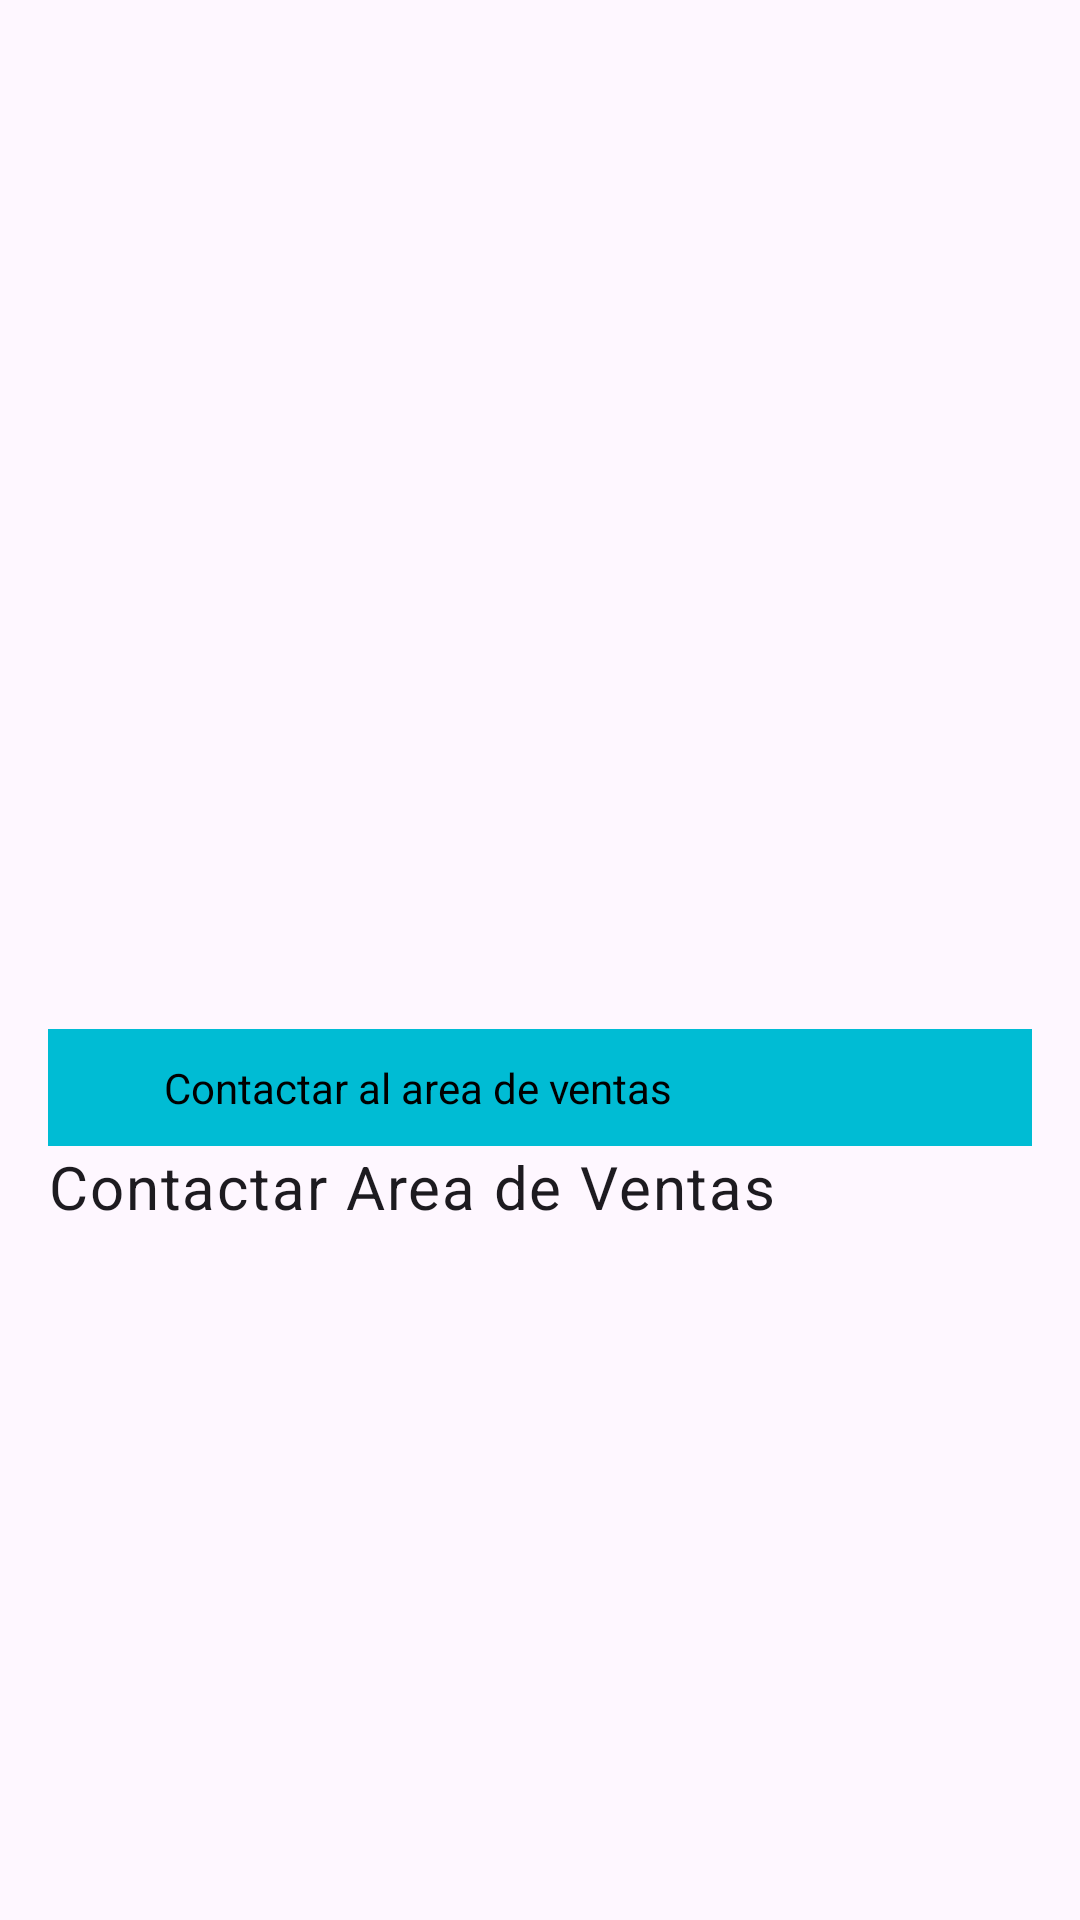

The Android layout XML behind this screen, and the referenced resources:
<!-- AndroidManifest.xml: application theme Theme.SprintM6 -->
<!-- res/layout/fragment_body.xml -->
<?xml version="1.0" encoding="utf-8"?>
<ScrollView xmlns:android="http://schemas.android.com/apk/res/android"
    xmlns:tools="http://schemas.android.com/tools"
    android:layout_width="match_parent"
    android:layout_height="match_parent"
    xmlns:app="http://schemas.android.com/apk/res-auto">

    <LinearLayout
        android:layout_width="match_parent"
        android:layout_height="wrap_content"
        android:orientation="vertical"
        android:padding="16dp">



        <TextView
            android:id="@+id/nameTextView"
            android:layout_width="match_parent"
            android:layout_height="wrap_content"
            android:textAppearance="@style/TextAppearance.MaterialComponents.Headline6"
            tools:text="Phone Name" />

        <LinearLayout
            android:layout_width="match_parent"
            android:layout_height="wrap_content"
            android:orientation="horizontal">

            <ImageView
                android:id="@+id/imageView"
                android:layout_width="0dp"
                android:layout_height="300dp"
                android:layout_weight="1"
                android:scaleType="centerCrop" />

            <LinearLayout
                android:paddingLeft="30dp"
                android:layout_marginTop="100dp"
                android:layout_width="0dp"
                android:layout_height="wrap_content"
                android:layout_weight="1"
                android:orientation="vertical">

                <TextView
                    android:id="@+id/priceTextView"
                    android:layout_width="wrap_content"
                    android:layout_height="wrap_content"
                    android:layout_gravity="center"
                    android:textSize="18dp"
                    android:textAppearance="@style/TextAppearance.MaterialComponents.Headline6"
                    tools:text="Phone Price" />

                <TextView
                    android:id="@+id/lastPriceTextView"
                    android:layout_width="wrap_content"
                    android:layout_height="wrap_content"
                    android:layout_gravity="center"
                    android:textStyle="bold"
                    android:textAppearance="@style/TextAppearance.MaterialComponents.Headline6"
                    tools:text="Phone Last Price" />

                <TextView
                    android:id="@+id/creditTextView"
                    android:layout_width="wrap_content"
                    android:layout_height="wrap_content"
                    android:layout_gravity="center"
                    android:textAppearance="@style/TextAppearance.MaterialComponents.Headline6"
                    tools:text="Phone Credit" />

                <ImageView
                    android:layout_width="wrap_content"
                    android:layout_height="wrap_content"
                    android:layout_gravity="center"
                    app:srcCompat="@drawable/baseline_credit_card_24" />
      </LinearLayout>

        </LinearLayout>

        <LinearLayout
            android:id="@+id/send"
            android:paddingTop="10dp"
            android:paddingBottom="10dp"
            android:background="@color/celeste"
            android:layout_width="match_parent"
            android:layout_height="wrap_content">


            <TextView
                android:layout_width="5dp"
                android:layout_height="wrap_content"
                android:layout_gravity="center"
                android:layout_weight="3"
                android:background="@color/celeste"
                android:backgroundTint="@color/celeste"
                android:text="Contactar al area de ventas"
                android:textAlignment="center"
                android:textColor="@color/black" />

            <ImageView
                android:layout_width="wrap_content"
                android:layout_height="wrap_content"
                android:layout_weight="1"
                android:src="@drawable/baseline_mail_outline_24" />
        </LinearLayout>


        <TextView
            android:id="@+id/descriptionTextView"
            android:layout_width="match_parent"
            android:layout_height="wrap_content"
            android:textSize="20dp"

            android:text="Contactar Area de Ventas"
            android:textAppearance="@style/TextAppearance.MaterialComponents.Body1"
            tools:text="Phone Description" />

    </LinearLayout>



</ScrollView>
<!-- resources referenced by this layout -->
<resources>
  <color name="black">#FF000000</color>
  <color name="celeste">#00BCD4</color>
  <style name="Theme.SprintM6" parent="Base.Theme.SprintM6" />
  <style name="Base.Theme.SprintM6" parent="Theme.Material3.DayNight.NoActionBar">
          
          
      </style>
</resources>
